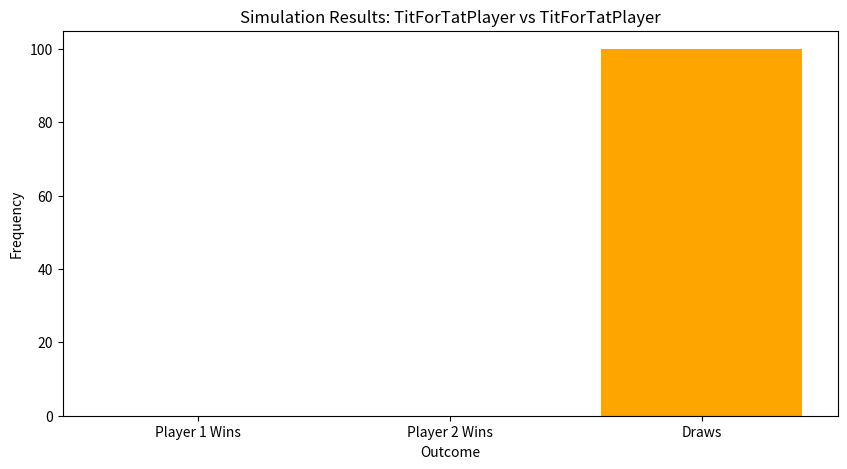
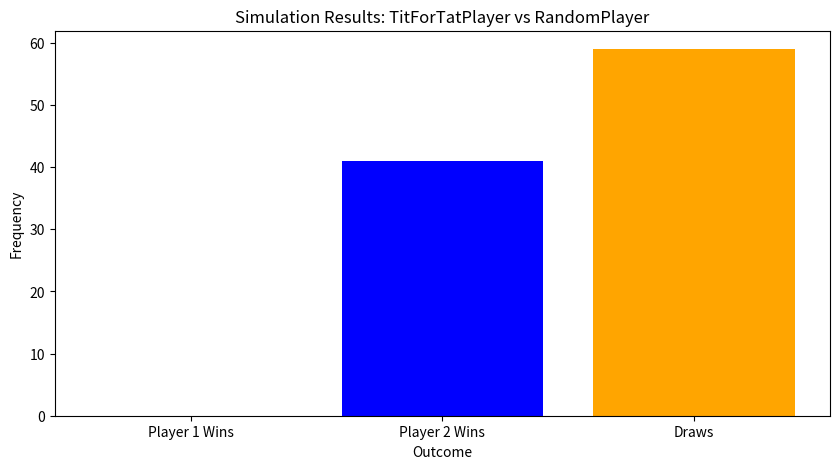
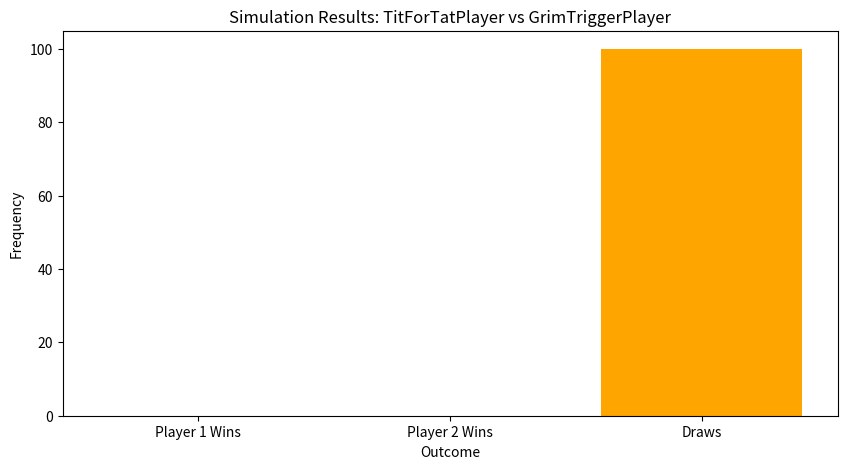
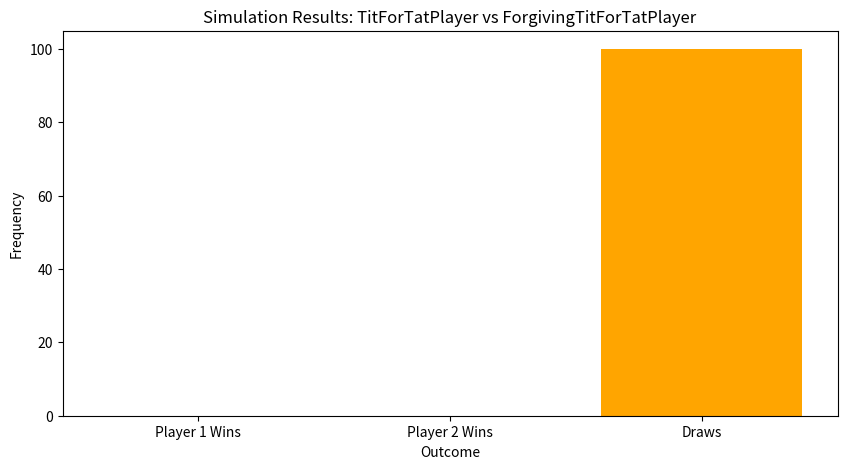
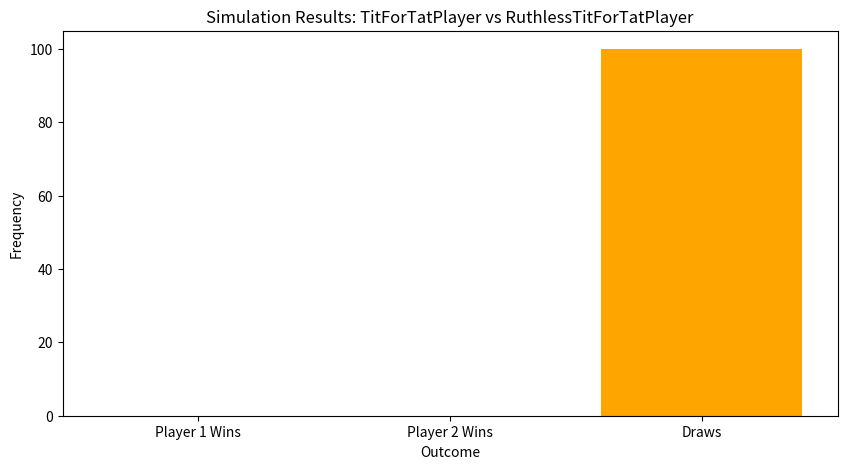
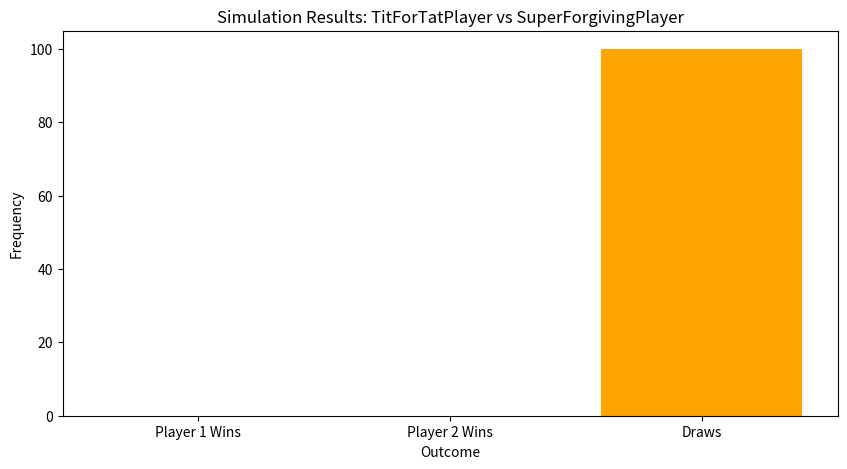
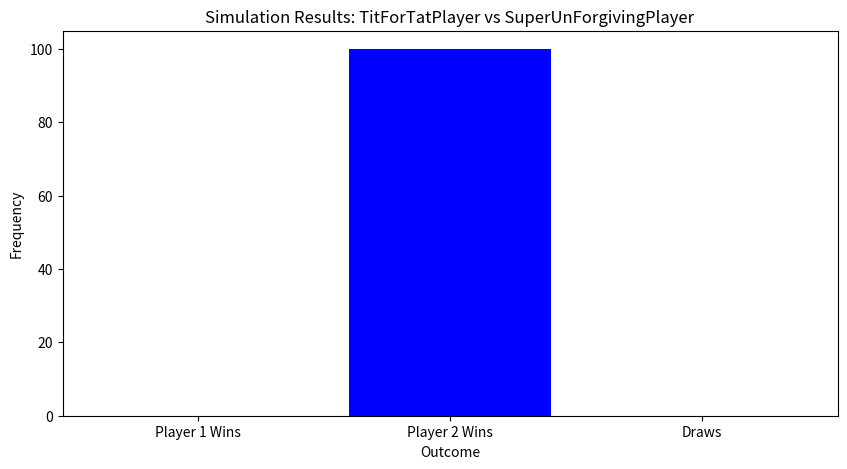
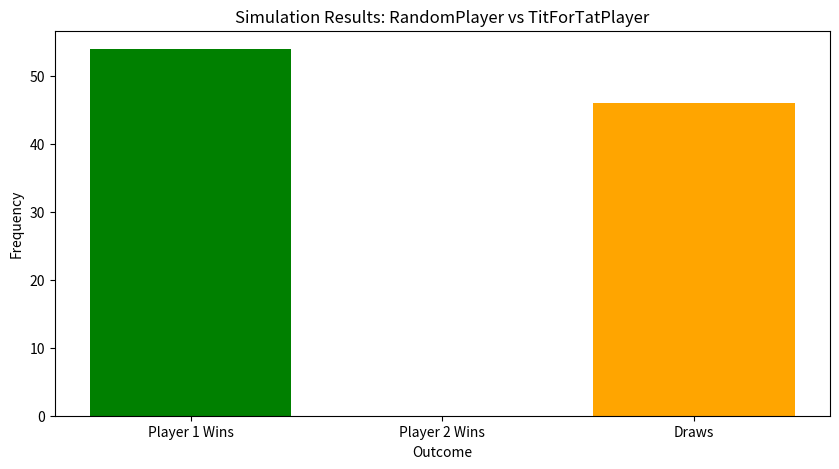
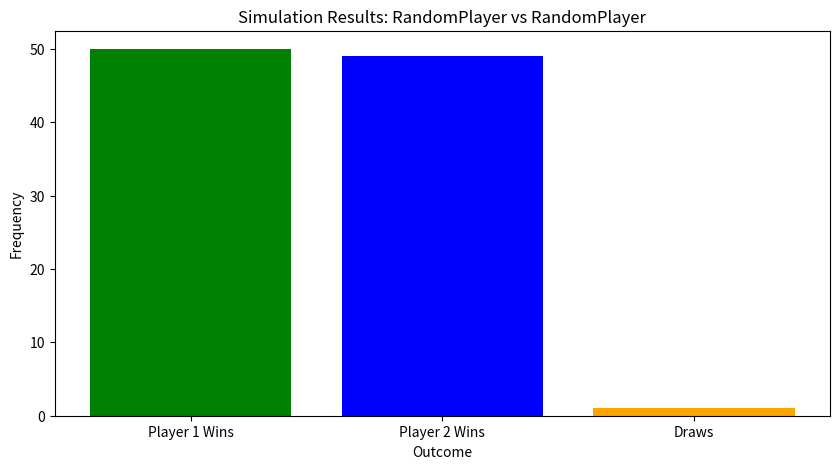
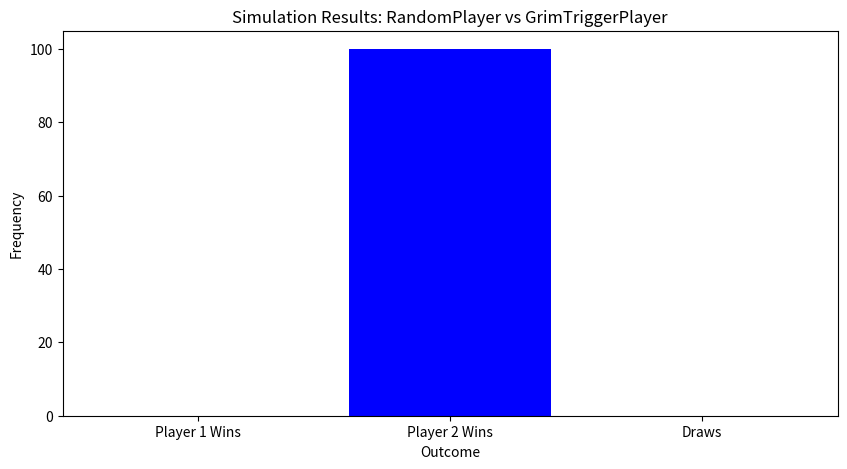
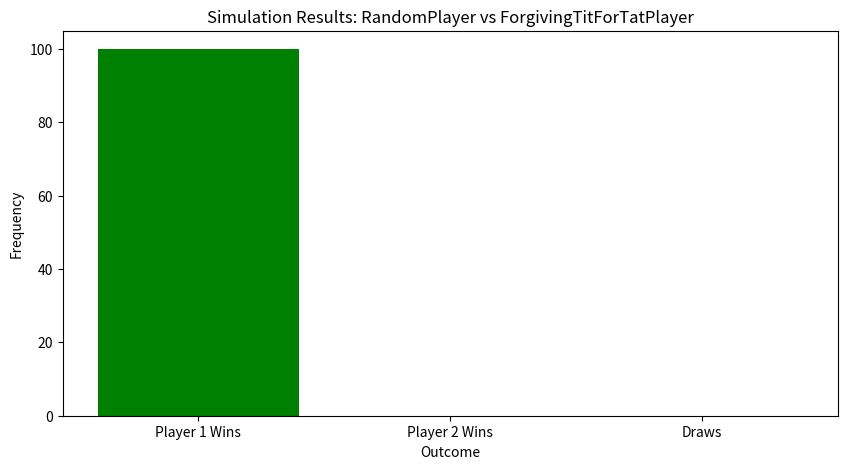
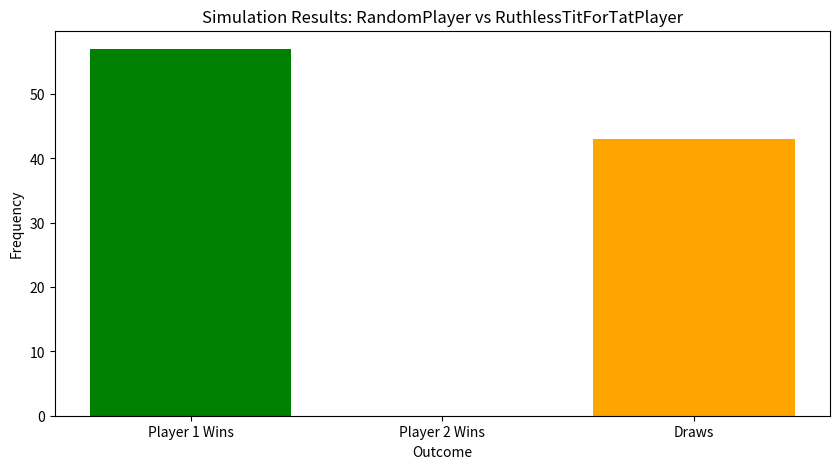
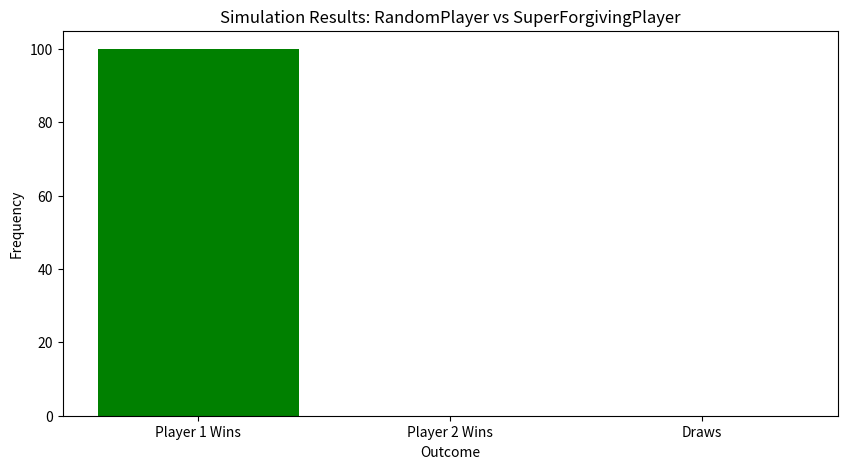
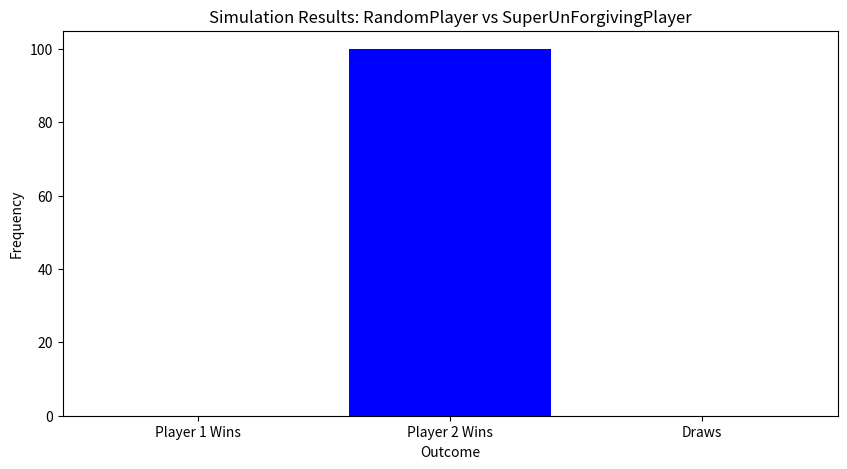
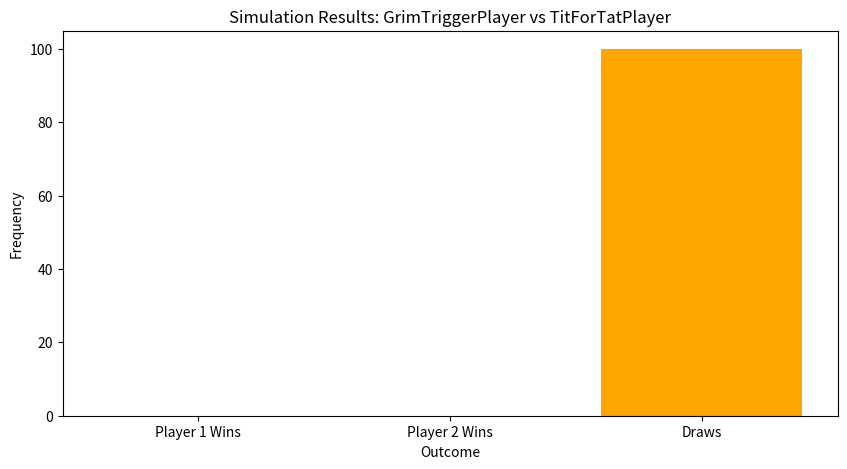
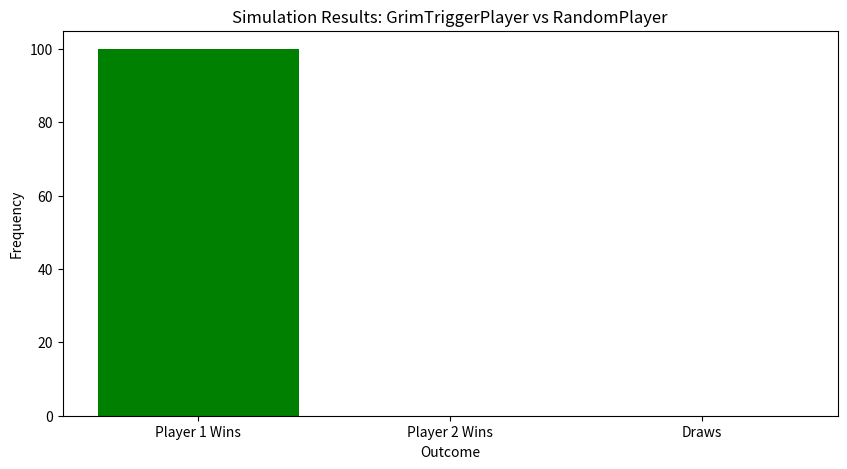

Recreate these plots in Python, in order.
#!/usr/bin/env python3

import random
import sys
import matplotlib.pyplot as plt

class Player:
    def __init__(self):
        self.score = 0
        self.last_action = None

    def update_score(self, reward):
        self.score += reward

class TitForTatPlayer(Player):
    def choose_action(self, opponent):
        if opponent.last_action == 'cooperate' or opponent.last_action is None:
            return "cooperate"
        else:
            return 'defect'

class RandomPlayer(Player):
    def choose_action(self, opponent):
        return random.choice(["cooperate", "defect"])

class GrimTriggerPlayer(Player):
    def __init__(self):
        super().__init__()
        self.triggered = False

    def choose_action(self, opponent):
        if opponent.last_action == 'defect' or self.triggered:
            self.triggered = True
            return 'defect'
        return 'cooperate'

class ForgivingTitForTatPlayer(Player):
    def choose_action(self, opponent):
        if opponent.last_action == 'defect' and random.random() < 0.5:
            return 'cooperate'
        return 'defect' if opponent.last_action == 'defect' else 'cooperate'

class RuthlessTitForTatPlayer(Player):
    def choose_action(self, opponent):
        if opponent.last_action == 'defect':
            return 'defect'
        return 'cooperate'

class SuperForgivingPlayer(Player):
    def choose_action(self, opponent):
        return "cooperate"

class SuperUnForgivingPlayer(Player):
    def choose_action(self, opponent):
        return "defect"

def play_round(player1, player2):
    action1 = player1.choose_action(player2)
    action2 = player2.choose_action(player1)

    player1.last_action = action1
    player2.last_action = action2

    if action1 == 'cooperate' and action2 == 'cooperate':
        reward1 = 2
        reward2 = 2
    elif action1 == 'cooperate' and action2 == 'defect':
        reward1 = -1
        reward2 = 3
    elif action1 == 'defect' and action2 == 'cooperate':
        reward1 = 3
        reward2 = -1
    else:  # Both defect
        reward1 = 0
        reward2 = 0

    player1.update_score(reward1)
    player2.update_score(reward2)

def run_simulation(player1_class, player2_class, rounds=1000, simulations=100):
    player1_wins = 0
    player2_wins = 0
    draws = 0

    for _ in range(simulations):
        player1 = player1_class()
        player2 = player2_class()

        for _ in range(rounds):
            play_round(player1, player2)

        if player1.score > player2.score:
            player1_wins += 1
        elif player2.score > player1.score:
            player2_wins += 1
        else:
            draws += 1

    return {
        'player1_wins': player1_wins,
        'player2_wins': player2_wins,
        'draws': draws,
        'player1_average_score': player1.score / simulations,
        'player2_average_score': player2.score / simulations
    }

def plot_results(results, player1_class, player2_class):
    labels = ['Player 1 Wins', 'Player 2 Wins', 'Draws']
    values = [results['player1_wins'], results['player2_wins'], results['draws']]

    plt.figure(figsize=(10, 5))
    plt.bar(labels, values, color=['green', 'blue', 'orange'])
    plt.title(f'Simulation Results: {player1_class.__name__} vs {player2_class.__name__}')
    plt.xlabel('Outcome')
    plt.ylabel('Frequency')

    # Save the plot as an image
    plt.savefig(f'{player1_class.__name__}_vs_{player2_class.__name__}.png')
    plt.close()

def main():
    player_classes = [
        TitForTatPlayer, RandomPlayer, GrimTriggerPlayer, 
        ForgivingTitForTatPlayer, RuthlessTitForTatPlayer, 
        SuperForgivingPlayer, SuperUnForgivingPlayer
    ]

    for player1_class in player_classes:
        for player2_class in player_classes:
            results = run_simulation(player1_class, player2_class)
            print(f"{player1_class.__name__} vs {player2_class.__name__}:")
            print(f"Player 1 wins: {results['player1_wins']}, Player 2 wins: {results['player2_wins']}, Draws: {results['draws']}")
            print(f"Player 1 average score: {results['player1_average_score']}, Player 2 average score: {results['player2_average_score']}\n")

            # Plot the results for each combination and save the image
            plot_results(results, player1_class, player2_class)

if __name__ == "__main__":
    main()
